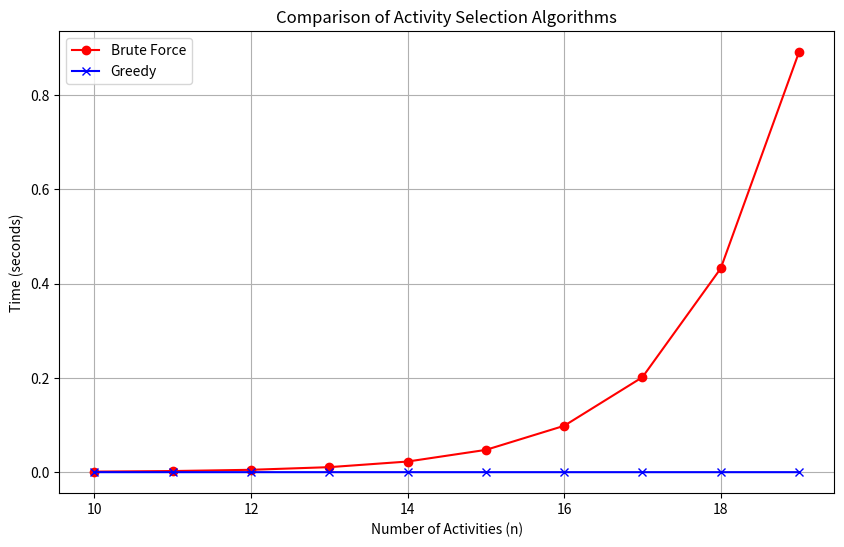

Write Python code to recreate this figure.
import random
import time
import matplotlib.pyplot as plt

# Generate random activities with start and finish times
def generate_random_activities(n):
    activities = []
    for i in range(n):
        start = random.randint(0, 10 * n)
        finish = random.randint(start + 1, 10 * n + 10)
        activities.append((start, finish))
    # Sort activities based on finish time
    activities.sort(key=lambda x: x[1])
    return activities

# Brute Force Approach (Exponential Time Complexity)
def brute_force_activity_selection(activities):
    n = len(activities)
    best_solution = []
    # Iterate through all subsets of activities
    for i in range(1 << n):
        selected_activities = []
        for j in range(n):
            if i & (1 << j):
                selected_activities.append(activities[j])
        # Check if the selected activities are compatible
        if is_compatible(selected_activities):
            if len(selected_activities) > len(best_solution):
                best_solution = selected_activities
    return best_solution

# Greedy Approach (Optimal Solution with Sorting)
def greedy_activity_selection(activities):
    selected_activities = []
    last_finish_time = -1
    for activity in activities:
        if activity[0] >= last_finish_time:
            selected_activities.append(activity)
            last_finish_time = activity[1]
    return selected_activities

# Check if a set of activities are compatible
def is_compatible(activities):
    activities = sorted(activities, key=lambda x: x[1])  # Sort by finish time
    for i in range(1, len(activities)):
        if activities[i][0] < activities[i-1][1]:  # If start time of one activity is before finish time of the previous
            return False
    return True

# Measure the execution time of each algorithm
def measure_time(algorithm, activities):
    start_time = time.time()
    algorithm(activities)
    end_time = time.time()
    return end_time - start_time

# Main function to compare execution times of both algorithms
def compare_algorithms():
    n_values = list(range(10, 20))  # Input sizes from 4 to 10
    brute_force_times = []
    greedy_times = []
    
    for n in n_values:
        activities = generate_random_activities(n)
        
        # Measure time for brute force
        brute_force_time = measure_time(brute_force_activity_selection, activities)
        brute_force_times.append(brute_force_time)
        
        # Measure time for greedy algorithm
        greedy_time = measure_time(greedy_activity_selection, activities)
        greedy_times.append(greedy_time)
    
    # Plot the comparison of times for both algorithms
    plt.figure(figsize=(10, 6))
    plt.plot(n_values, brute_force_times, label="Brute Force", color="red", marker='o')
    plt.plot(n_values, greedy_times, label="Greedy", color="blue", marker='x')
    plt.xlabel("Number of Activities (n)")
    plt.ylabel("Time (seconds)")
    plt.title("Comparison of Activity Selection Algorithms")
    plt.legend()
    plt.grid(True)
    plt.show()

# Run the comparison
compare_algorithms()
